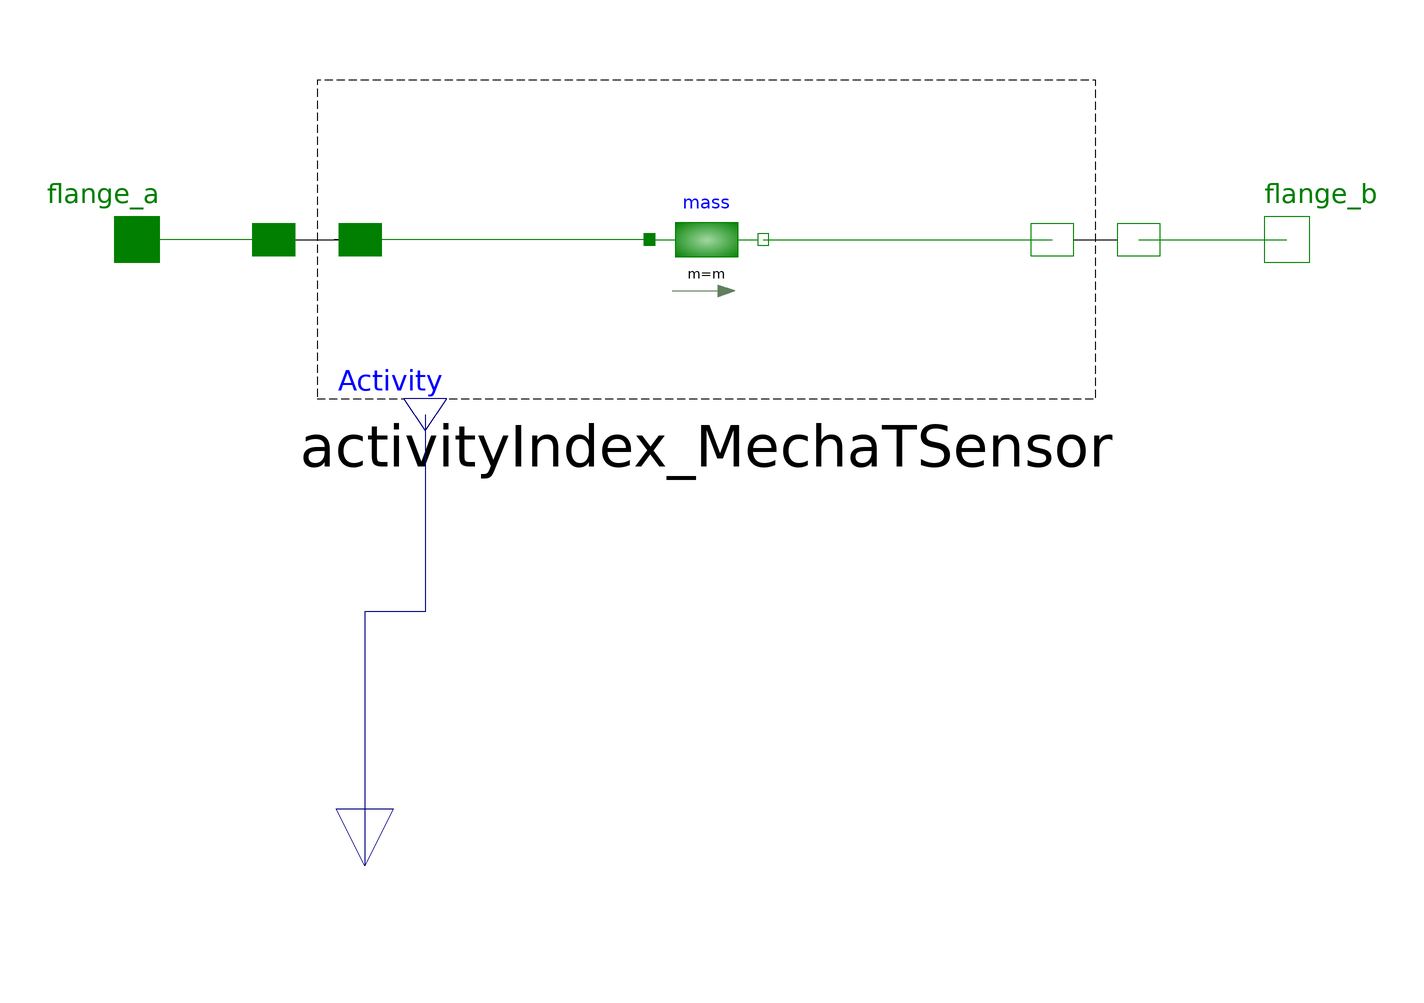

This picture is the connection diagram that the Modelica source below describes through its graphical annotations.

model Mass_AI "Linear 1D translational mass with activity index"

            parameter Modelica.SIunits.Mass m(min=0, start=1)
              "Mass of the sliding mass";
            parameter StateSelect stateSelect=StateSelect.default;

            Sensors.ActivityIndex_MechaTSensor activityIndex_MechaTSensor
              annotation (Placement(transformation(extent={{-76,-28},{76,28}})));
            Modelica.Mechanics.Translational.Interfaces.Flange_a flange_a
              annotation (Placement(transformation(extent={{-110,-10},{-90,10}})));
            Modelica.Mechanics.Translational.Interfaces.Flange_b flange_b
              annotation (Placement(transformation(extent={{92,-10},{112,10}})));
            Modelica.Blocks.Interfaces.RealOutput activity "Activity Index" annotation (
                Placement(transformation(
                  extent={{-10,-10},{10,10}},
                  rotation=270,
                  origin={-60,-110}), iconTransformation(
                  extent={{-10,-10},{10,10}},
                  rotation=270,
                  origin={0,-90})));
            Modelica.Mechanics.Translational.Components.Mass mass(m=m)
              annotation (Placement(transformation(extent={{-10,-10},{10,10}})));
          equation
            connect(activityIndex_MechaTSensor.flange_a1, flange_a) annotation (Line(
                points={{-76,3.55271e-015},{-88,3.55271e-015},{-88,0},{-100,0}},
                color={0,127,0},
                smooth=Smooth.None));
            connect(activityIndex_MechaTSensor.flange_b2, flange_b) annotation (Line(
                points={{76,3.55271e-015},{89,3.55271e-015},{89,0},{102,0}},
                color={0,127,0},
                smooth=Smooth.None));
            connect(activityIndex_MechaTSensor.activity, activity) annotation (Line(
                points={{-49.4,-30.8},{-49.4,-65.4},{-60,-65.4},{-60,-110}},
                color={0,0,127},
                smooth=Smooth.None));
            connect(mass.flange_a, activityIndex_MechaTSensor.flange_a2) annotation (Line(
                points={{-10,0},{-35.4,0},{-35.4,3.55271e-015},{-60.8,3.55271e-015}},
                color={0,127,0},
                smooth=Smooth.None));
            connect(mass.flange_b, activityIndex_MechaTSensor.flange_b1) annotation (Line(
                points={{10,0},{35.4,0},{35.4,3.55271e-015},{60.8,3.55271e-015}},
                color={0,127,0},
                smooth=Smooth.None));
            annotation (Diagram(coordinateSystem(preserveAspectRatio=false, extent={{-100,
                      -100},{100,100}}), graphics), Icon(coordinateSystem(
                    preserveAspectRatio=false, extent={{-100,-100},{100,100}}), graphics={
                  Rectangle(
                    extent={{-53,-30},{57,30}},
                    lineColor={0,0,0},
                    fillPattern=FillPattern.Sphere,
                    fillColor={255,255,255}),
                  Line(points={{57,0},{102,0}}, color={0,127,0}),
                  Line(points={{-98,0},{-53,0}},  color={0,127,0}),
                                                    Text(
                    extent={{-84,-54},{84,-76}},
                    lineColor={0,0,255},
                    textString="Activity")}));
          end Mass_AI;